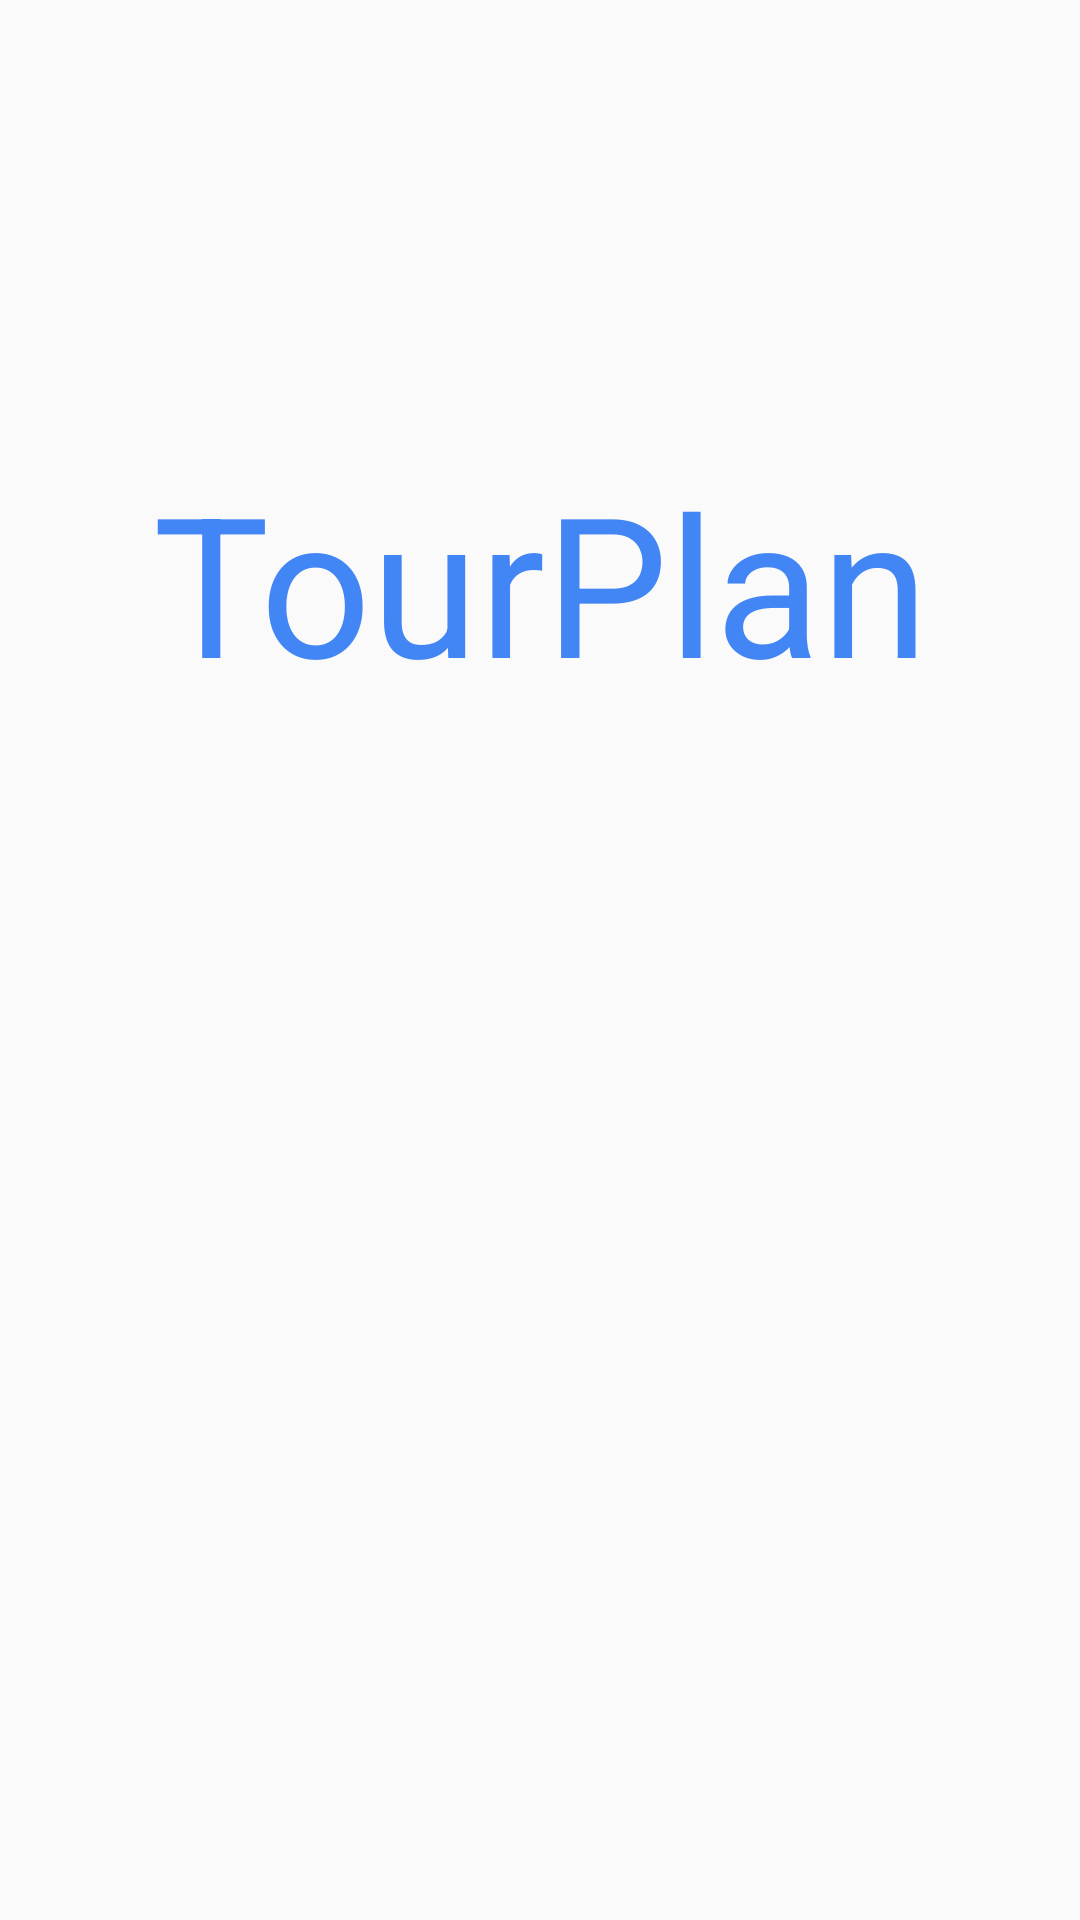

Produce the Android XML layout that renders to this screen, including the resource entries it uses.
<!-- AndroidManifest.xml: application theme Theme.TourPlan -->
<!-- res/layout/layout_title.xml -->
<?xml version="1.0" encoding="utf-8"?>
<LinearLayout
    xmlns:android="http://schemas.android.com/apk/res/android"
    android:orientation="vertical"
    android:layout_width="match_parent"
    android:layout_height="wrap_content"
    android:padding="50dp">

    <TextView
        android:layout_marginTop="100dp"
        android:id="@+id/tv_title"
        android:layout_width="match_parent"
        android:layout_height="wrap_content"
        android:text="TourPlans"
        android:textSize="65dp"
        android:gravity="center"
        android:textColor="@color/app_blue"
        android:maxLines="1">

    </TextView>





</LinearLayout>
<!-- resources referenced by this layout -->
<resources>
  <color name="app_blue">#4285F4</color>
  <style name="Theme.TourPlan" parent="Theme.MaterialComponents.DayNight.NoActionBar.Bridge">
          
          <item name="colorPrimary">@color/app_green</item>
          <item name="colorPrimaryVariant">@color/app_green_dark</item>
          <item name="colorOnPrimary">@color/white</item>
          
          <item name="colorSecondary">@color/teal_200</item>
          <item name="colorSecondaryVariant">@color/teal_700</item>
          <item name="colorOnSecondary">@color/black</item>
          
          <item name="android:statusBarColor" tools:targetApi="l">#2CF6F3F3</item>
          
      </style>
  <color name="app_green">#0F9D58</color>
  <color name="app_green_dark">#0B8043</color>
  <color name="white">#FFFFFFFF</color>
  <color name="teal_200">#FF03DAC5</color>
  <color name="teal_700">#FF018786</color>
  <color name="black">#FF000000</color>
</resources>
